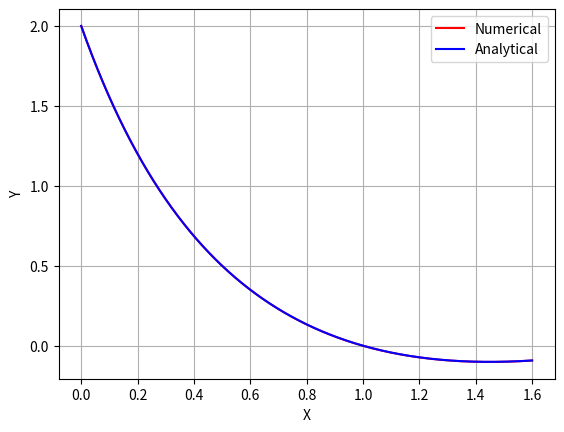

Reproduce this figure in Python.
import numpy as np
from tqdm import tqdm

flt = np.float64

# Initial value problem:
# y' = y^2 - g(x) ; y(0) = 2
def g(x):
    x2 = x*x
    x3 = x*x2
    x4 = x*x3
    return (x4 - 6*x3 + 12*x2 - 14*x + 9)/(1 + 2*x + x2)

# Analytical solution
def f(x):
    return (1 - x)*(2 - x)/(1 + x)

def forward_euler(xf, N):
    h = xf / (N-1)
    X = np.linspace(0.0, xf, N, dtype=flt)
    Y = np.zeros(shape=(N,), dtype=flt)
    Y[0] = 2.0
    for i in tqdm(range(1, N)):
        x = X[i-1]
        y_ = Y[i-1]
        Y[i] = y_ + h * (y_*y_ - g(x))

    # Error values for log-log plot
    #E = np.abs(Y - Y_true)
    return X, Y

def backward_euler(xf, N):
    h = xf / (N-1)
    X = np.linspace(0.0, xf, N, dtype=flt)
    Y = np.zeros(shape=(N,), dtype=flt)
    Y[0] = 2.0
    for i in tqdm(range(1, N)):
        x = X[i-1]
        y_ = Y[i-1]
        Y[i] = y_ + h * (y_*y_ - g(x))
    return X, Y

dx = 0.0001
xf = 1.6
N = int(xf / dx)
X, Y = forward_euler(xf, N)
Y_true = f(X)

# Generate plot
import matplotlib.pyplot as plt
plt.plot(X, Y, 'r-')
plt.plot(X, Y_true, 'b-')
plt.xlabel('X')
plt.ylabel('Y')
plt.grid(True)
plt.legend(["Numerical", "Analytical"], loc="upper right")
plt.show()
